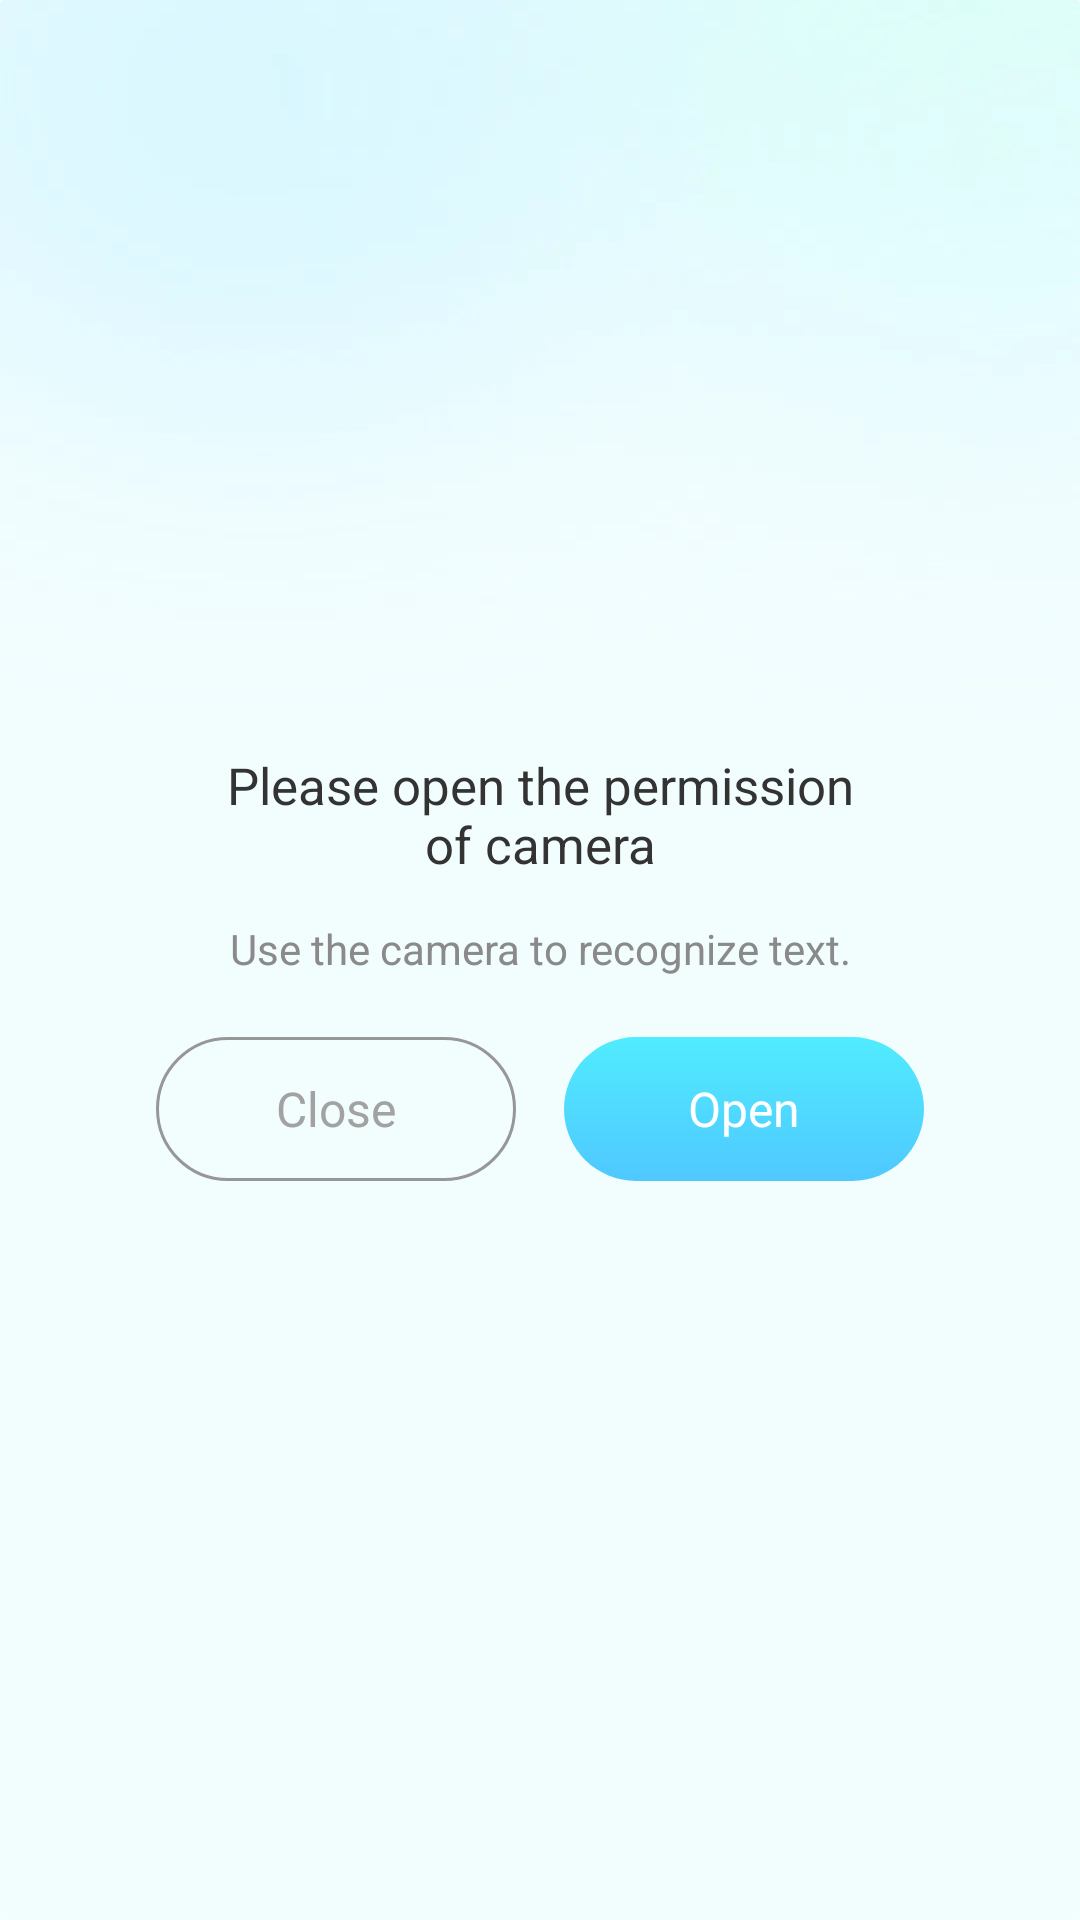

Layout XML and referenced resources for this Android screen:
<!-- AndroidManifest.xml: application theme Theme.Translate -->
<!-- res/layout/dialog_camera_permission_desc_layout.xml -->
<?xml version="1.0" encoding="utf-8"?>
<FrameLayout xmlns:android="http://schemas.android.com/apk/res/android"
    android:layout_width="match_parent"
    android:layout_height="wrap_content"
    android:layout_gravity="center"
    android:orientation="vertical">

    <LinearLayout
        android:layout_width="288dp"
        android:layout_height="wrap_content"
        android:layout_gravity="center"
        android:background="@drawable/bg_camera_permission"
        android:orientation="vertical">

        <TextView
            android:layout_width="match_parent"
            android:layout_height="wrap_content"
            android:layout_marginHorizontal="34dp"
            android:layout_marginTop="24dp"
            android:gravity="center"
            android:text="@string/camera_permission_title"
            android:textColor="@color/color_333333"
            android:textSize="17sp" />

        <TextView
            android:layout_width="match_parent"
            android:layout_height="wrap_content"
            android:layout_marginHorizontal="34dp"
            android:layout_marginTop="14sp"
            android:gravity="center"
            android:text="@string/camera_permission_desc"
            android:textColor="#8A8A8A" />

        <LinearLayout
            android:layout_width="match_parent"
            android:layout_height="48dp"
            android:layout_marginHorizontal="8dp"
            android:layout_marginVertical="20dp">

            <TextView
                android:id="@+id/close_button"
                android:layout_width="0dp"
                android:layout_height="match_parent"
                android:layout_marginHorizontal="8dp"
                android:layout_weight="1"
                android:background="@drawable/close_button"
                android:gravity="center"
                android:text="@string/close"
                android:textColor="#A2A2A2"
                android:textSize="16sp" />

            <TextView
                android:id="@+id/open_button"
                android:layout_width="0dp"
                android:layout_height="match_parent"
                android:layout_marginHorizontal="8dp"
                android:layout_weight="1"
                android:background="@drawable/open_button"
                android:gravity="center"
                android:text="@string/open"
                android:textColor="@color/white"
                android:textSize="16sp" />
        </LinearLayout>
    </LinearLayout>
</FrameLayout>
<!-- resources referenced by this layout -->
<resources>
  <color name="color_333333">#333333</color>
  <color name="white">#FFFFFFFF</color>
  <!-- drawable close_button (drawable) -->
  <?xml version="1.0" encoding="utf-8"?>
  <shape xmlns:android="http://schemas.android.com/apk/res/android">
      <stroke
          android:width="1dp"
          android:color="#979797" />
      <corners android:radius="24dp" />
  </shape>
  <!-- drawable open_button (drawable) -->
  <?xml version="1.0" encoding="utf-8"?>
  <shape xmlns:android="http://schemas.android.com/apk/res/android">
    <gradient
        android:angle="270"
        android:startColor="#50ECFF"
        android:endColor="#4FC8FF"/>
    <corners android:radius="24dp"/>
  </shape>
  <string name="camera_permission_desc">Use the camera to recognize text.</string>
  <string name="camera_permission_title">Please open the permission of camera</string>
  <string name="close">Close</string>
  <string name="open">Open</string>
  <style name="Theme.Translate" parent="Theme.AppCompat.Light.NoActionBar">
          <item name="android:statusBarColor">@android:color/transparent</item>
          <item name="android:windowBackground">@mipmap/bg_app</item>
      </style>
</resources>
